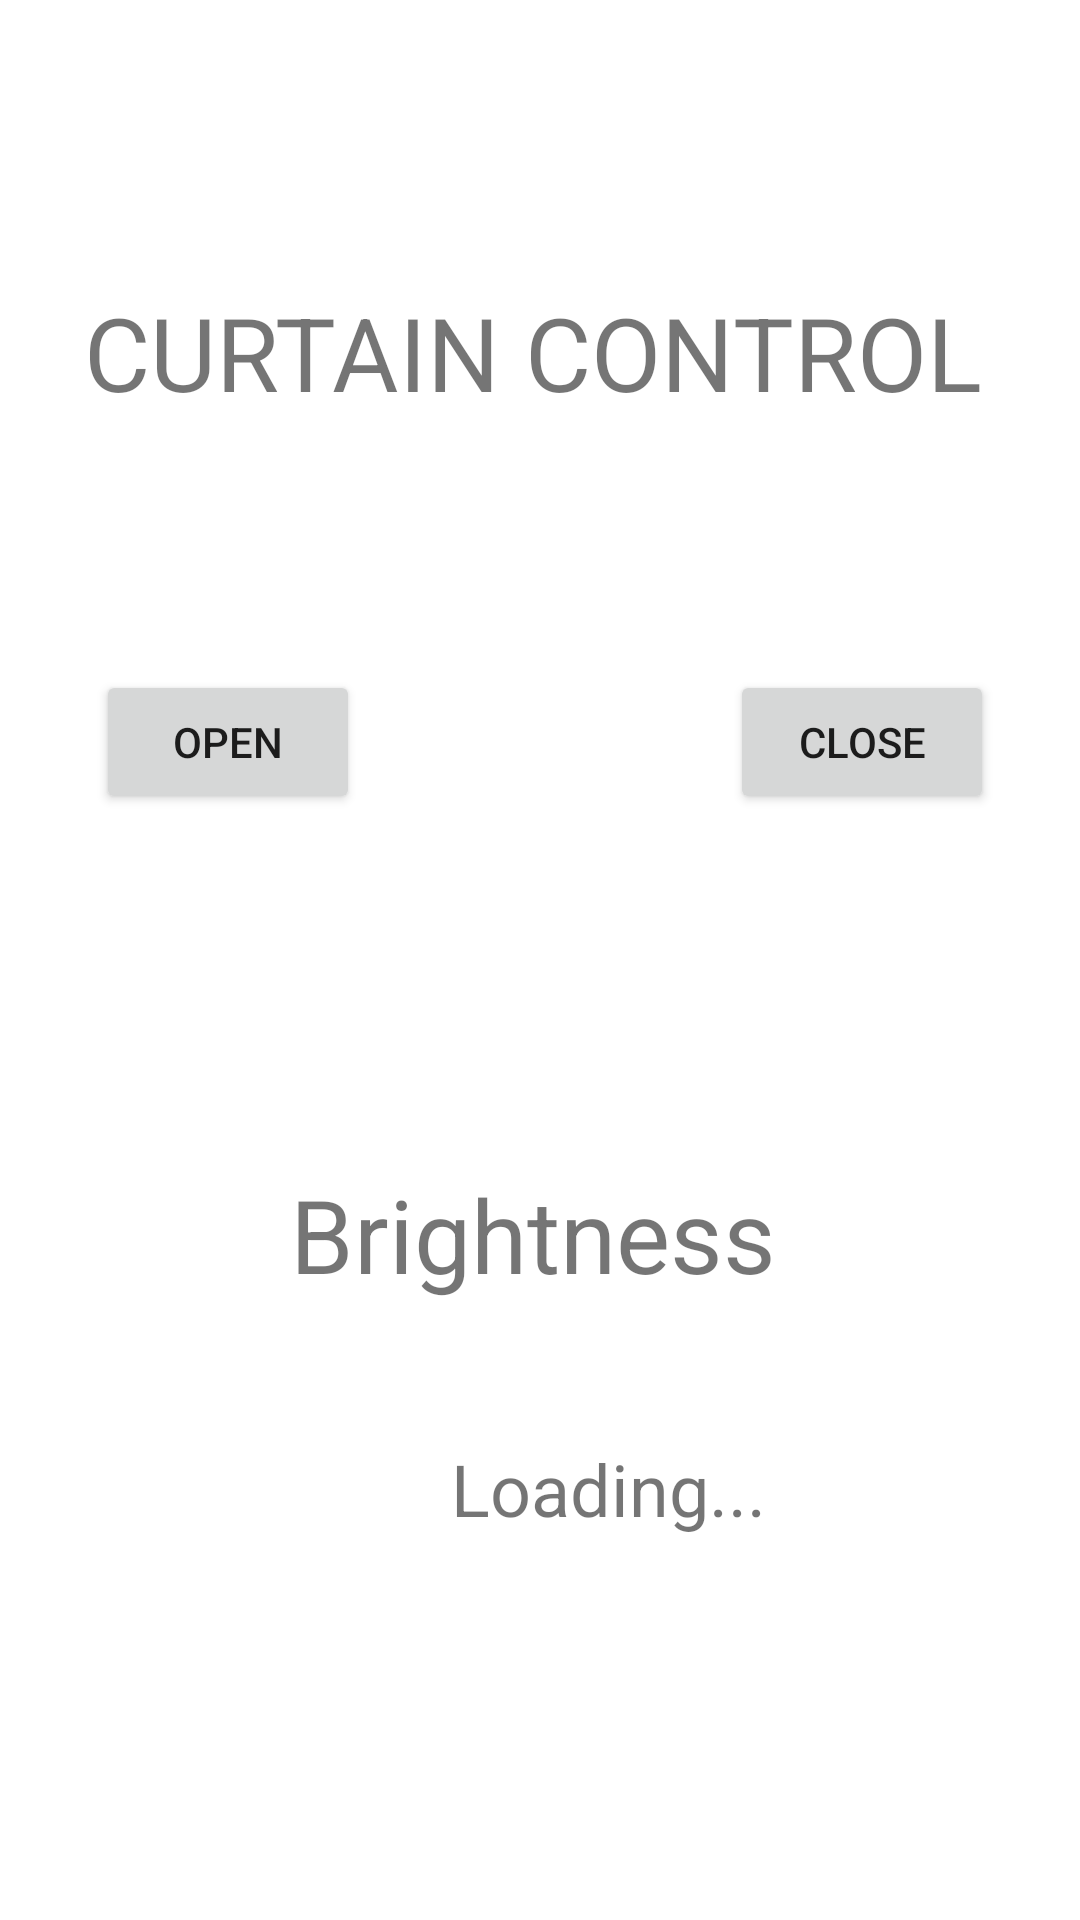

Android layout source for this screen:
<!-- AndroidManifest.xml: application theme Theme.IotControl -->
<!-- res/layout/activity_iot_control.xml -->
<?xml version="1.0" encoding="utf-8"?>
<androidx.constraintlayout.widget.ConstraintLayout xmlns:android="http://schemas.android.com/apk/res/android"
    xmlns:app="http://schemas.android.com/apk/res-auto"
    xmlns:tools="http://schemas.android.com/tools"
    android:layout_width="match_parent"
    android:layout_height="match_parent"
    tools:context=".iotControl"
    tools:layout_editor_absoluteX="0dp"
    tools:layout_editor_absoluteY="-40dp">

    <TextView
        android:id="@+id/textView"
        android:layout_width="309dp"
        android:layout_height="53dp"
        android:text="CURTAIN CONTROL"
        android:textSize="34sp"
        app:layout_constraintBottom_toBottomOf="parent"
        app:layout_constraintEnd_toEndOf="parent"
        app:layout_constraintHorizontal_bias="0.552"
        app:layout_constraintStart_toStartOf="parent"
        app:layout_constraintTop_toTopOf="parent"
        app:layout_constraintVertical_bias="0.161" />

    <Button
        android:id="@+id/Leftbutton"
        android:layout_width="wrap_content"
        android:layout_height="wrap_content"
        android:text="CLOSE"
        app:layout_constraintBottom_toBottomOf="parent"
        app:layout_constraintEnd_toEndOf="parent"
        app:layout_constraintHorizontal_bias="0.894"
        app:layout_constraintStart_toStartOf="parent"
        app:layout_constraintTop_toBottomOf="@+id/textView"
        app:layout_constraintVertical_bias="0.17" />

    <Button
        android:id="@+id/Rightbutton"
        android:layout_width="wrap_content"
        android:layout_height="wrap_content"
        android:layout_marginStart="32dp"
        android:text="OPEN"
        app:layout_constraintBottom_toBottomOf="parent"
        app:layout_constraintStart_toStartOf="parent"
        app:layout_constraintTop_toBottomOf="@+id/textView"
        app:layout_constraintVertical_bias="0.17" />

    <TextView
        android:id="@+id/rORl"
        android:layout_width="wrap_content"
        android:layout_height="wrap_content"
        app:layout_constraintBottom_toTopOf="@+id/textView2"
        app:layout_constraintEnd_toStartOf="@+id/Leftbutton"
        app:layout_constraintHorizontal_bias="0.502"
        app:layout_constraintStart_toEndOf="@+id/Rightbutton"
        app:layout_constraintTop_toBottomOf="@+id/nORf"
        app:layout_constraintVertical_bias="0.019" />

    <TextView
        android:id="@+id/textView2"
        android:layout_width="167dp"
        android:layout_height="52dp"
        android:text="Brightness"
        android:textSize="34sp"
        app:layout_constraintBottom_toBottomOf="parent"
        app:layout_constraintEnd_toEndOf="parent"
        app:layout_constraintStart_toStartOf="parent"
        app:layout_constraintTop_toTopOf="parent"
        app:layout_constraintVertical_bias="0.661" />

    <TextView
        android:id="@+id/ldrtxt"
        android:layout_width="108dp"
        android:layout_height="40dp"
        android:text="Loading..."
        android:textSize="24sp"
        app:layout_constraintBottom_toBottomOf="parent"
        app:layout_constraintEnd_toEndOf="parent"
        app:layout_constraintHorizontal_bias="0.597"
        app:layout_constraintStart_toStartOf="parent"
        app:layout_constraintTop_toBottomOf="@+id/textView2"
        app:layout_constraintVertical_bias="0.247" />

    <Button
        android:id="@+id/ONbutton"
        android:layout_width="wrap_content"
        android:layout_height="wrap_content"
        android:layout_marginStart="32dp"
        android:text="ON"
        android:visibility="invisible"
        app:layout_constraintBottom_toTopOf="@+id/Rightbutton"
        app:layout_constraintStart_toStartOf="parent"
        app:layout_constraintTop_toTopOf="parent"
        app:layout_constraintVertical_bias="0.854" />

    <Button
        android:id="@+id/OFFbutton"
        android:layout_width="wrap_content"
        android:layout_height="wrap_content"
        android:layout_marginStart="112dp"
        android:text="OFF"
        android:visibility="invisible"
        app:layout_constraintBottom_toTopOf="@+id/Leftbutton"
        app:layout_constraintEnd_toEndOf="parent"
        app:layout_constraintHorizontal_bias="0.626"
        app:layout_constraintStart_toEndOf="@+id/ONbutton"
        app:layout_constraintTop_toTopOf="parent"
        app:layout_constraintVertical_bias="0.851" />

    <TextView
        android:id="@+id/nORf"
        android:layout_width="wrap_content"
        android:layout_height="wrap_content"
        android:visibility="invisible"
        app:layout_constraintBottom_toTopOf="@+id/textView2"
        app:layout_constraintEnd_toStartOf="@+id/OFFbutton"
        app:layout_constraintHorizontal_bias="0.504"
        app:layout_constraintStart_toEndOf="@+id/ONbutton"
        app:layout_constraintTop_toTopOf="parent"
        app:layout_constraintVertical_bias="0.598" />

</androidx.constraintlayout.widget.ConstraintLayout>
<!-- resources referenced by this layout -->
<resources>
  <style name="Theme.IotControl" parent="Theme.MaterialComponents.DayNight.DarkActionBar">
          
          <item name="colorPrimary">@color/purple_500</item>
          <item name="colorPrimaryVariant">@color/purple_700</item>
          <item name="colorOnPrimary">@color/white</item>
          
          <item name="colorSecondary">@color/teal_200</item>
          <item name="colorSecondaryVariant">@color/teal_700</item>
          <item name="colorOnSecondary">@color/black</item>
          
          <item name="android:statusBarColor" tools:targetApi="l">?attr/colorPrimaryVariant</item>
          
      </style>
  <!-- not gathered from this repository: default colours our renderer supplied (Android Studio template values) -->
  <color name="purple_500">#FF6200EE</color>
  <color name="purple_700">#FF3700B3</color>
  <color name="teal_200">#FF03DAC5</color>
  <color name="teal_700">#FF018786</color>
  <color name="black">#FF000000</color>
  <color name="white">#FFFFFFFF</color>
</resources>
